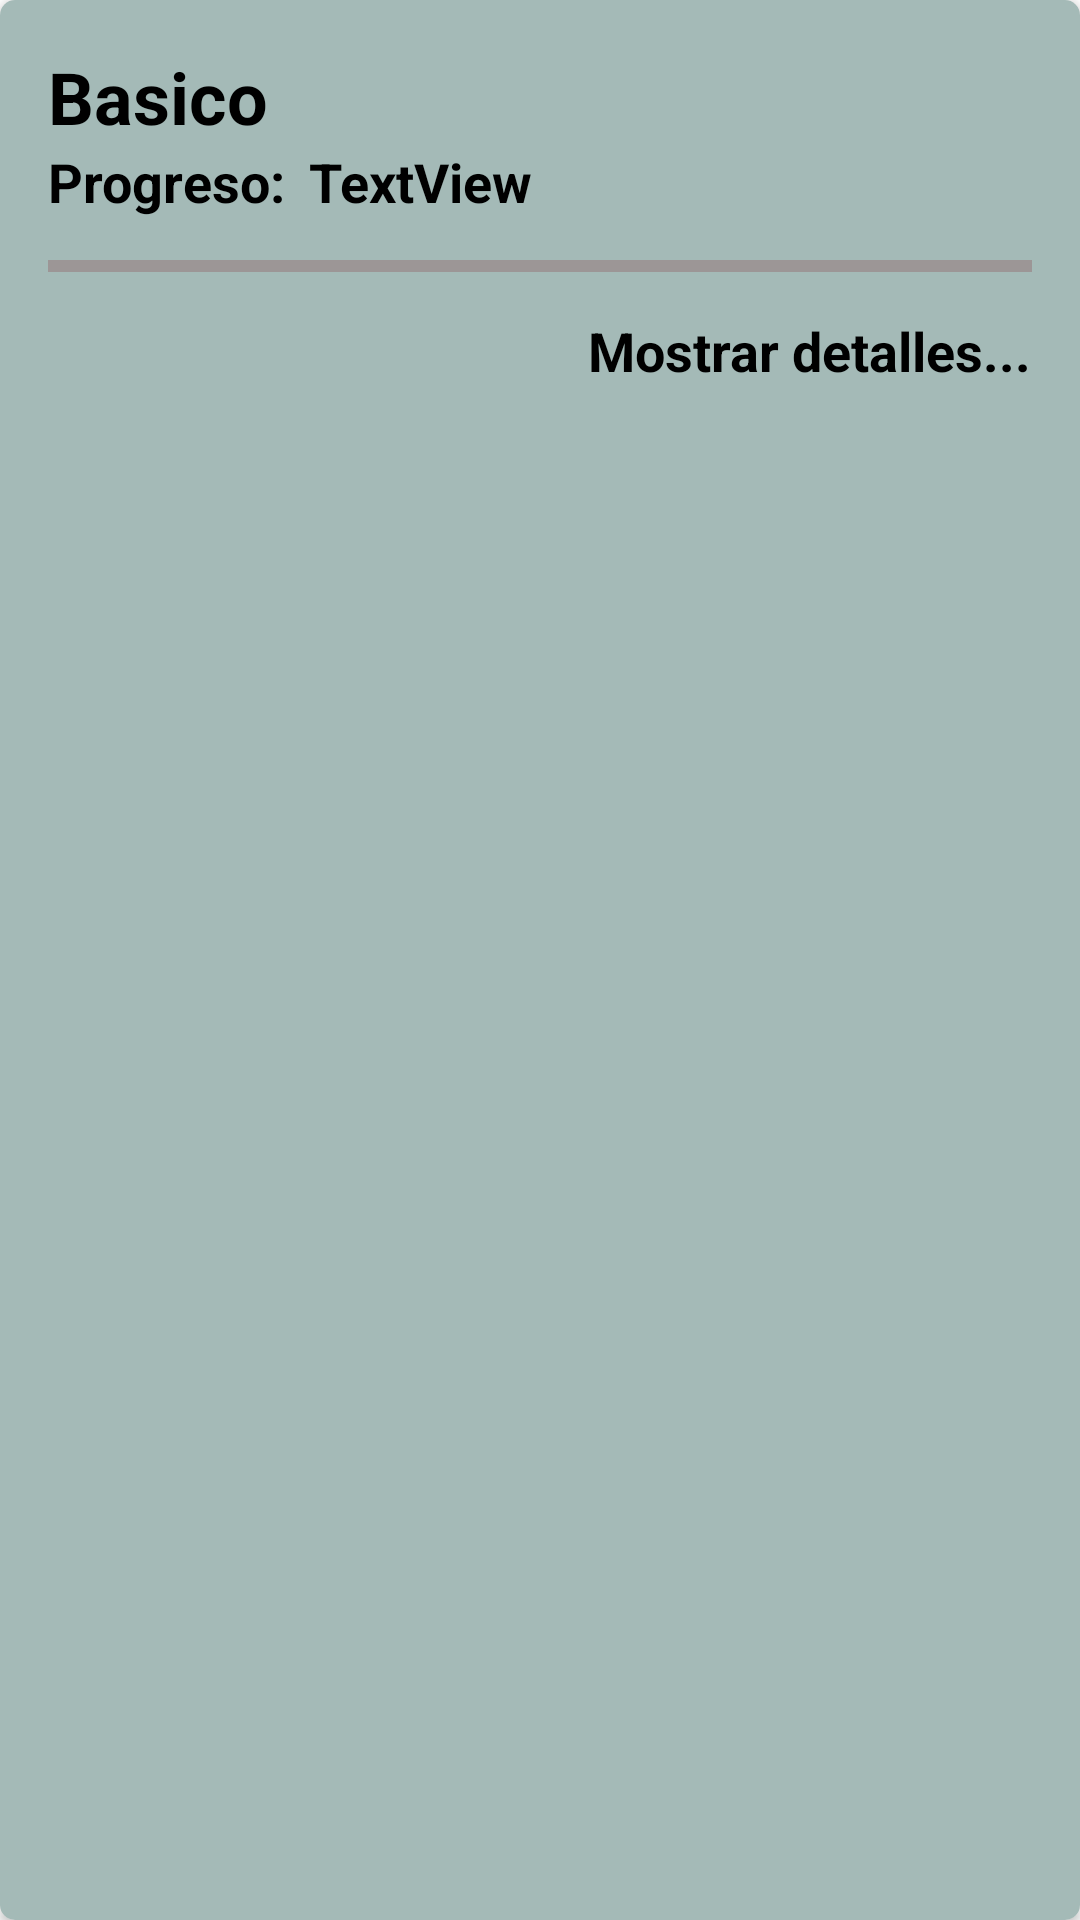

Write the Android layout XML for this screen, with the resource values it uses.
<!-- AndroidManifest.xml: application theme Theme.MaterialComponents.DayNight.NoActionBar -->
<!-- res/layout/view_modulo_single.xml -->
<?xml version="1.0" encoding="utf-8"?>
<androidx.cardview.widget.CardView xmlns:android="http://schemas.android.com/apk/res/android"
    xmlns:app="http://schemas.android.com/apk/res-auto"
    xmlns:tools="http://schemas.android.com/tools"
    android:layout_width="match_parent"
    android:layout_height="wrap_content"
    android:layout_margin="16dp"
    android:elevation="5dp"
    app:cardCornerRadius="5dp"
    android:id="@+id/card_curso">
    <androidx.constraintlayout.widget.ConstraintLayout
        android:layout_width="match_parent"
        android:layout_height="match_parent"
        android:background="@color/tajetas"
        >

        <TextView
            android:id="@+id/textView5"
            android:layout_width="wrap_content"
            android:layout_height="wrap_content"
            android:layout_marginStart="16dp"
            android:layout_marginBottom="16dp"
            android:max="0"
            android:min="0"
            android:text="Progreso:"
            android:textColor="@color/black"
            android:textSize="18dp"
            android:textStyle="bold"
            app:layout_constraintBottom_toBottomOf="parent"
            app:layout_constraintEnd_toEndOf="parent"
            app:layout_constraintHorizontal_bias="0.0"
            app:layout_constraintStart_toStartOf="parent"
            app:layout_constraintTop_toBottomOf="@+id/txt_modulo_name"
            app:layout_constraintVertical_bias="0.0" />

        <ProgressBar
            android:progressBackgroundTint="@color/color_barra"
            android:progressTint="@color/color_barra"
            android:id="@+id/avance_bar_modulo"
            style="?android:attr/progressBarStyleHorizontal"
            android:layout_width="0dp"
            android:layout_height="wrap_content"
            android:layout_marginStart="16dp"
            android:layout_marginTop="8dp"
            android:layout_marginEnd="16dp"
            android:layout_marginBottom="16dp"
            tools:progress="0"
            app:layout_constraintBottom_toBottomOf="parent"
            app:layout_constraintEnd_toEndOf="parent"
            app:layout_constraintStart_toStartOf="parent"
            app:layout_constraintTop_toBottomOf="@+id/textView5"
            app:layout_constraintVertical_bias="0.0" />

        <TextView
            android:textColor="@color/black"
            android:textStyle="bold"
            android:textSize="18sp"
            android:id="@+id/txt_detallesmodulo"
            android:layout_width="wrap_content"
            android:layout_height="wrap_content"
            android:layout_marginStart="16dp"
            android:layout_marginTop="8dp"
            android:layout_marginEnd="16dp"
            android:layout_marginBottom="16dp"
            android:text="Mostrar detalles..."
            app:layout_constraintBottom_toBottomOf="parent"
            app:layout_constraintEnd_toEndOf="parent"
            app:layout_constraintHorizontal_bias="1.0"
            app:layout_constraintStart_toStartOf="parent"
            app:layout_constraintTop_toBottomOf="@+id/avance_bar_modulo"
            app:layout_constraintVertical_bias="0.0" />

        <TextView
            android:id="@+id/txt_modulo_name"
            android:layout_width="0dp"
            android:layout_height="wrap_content"
            android:layout_marginStart="16dp"
            android:layout_marginTop="16dp"
            android:layout_marginEnd="16dp"
            android:text="Basico"
            android:textColor="@color/black"
            android:textSize="24dp"
            android:textStyle="bold"
            app:layout_constraintBottom_toBottomOf="parent"
            app:layout_constraintEnd_toEndOf="parent"
            app:layout_constraintHorizontal_bias="0.0"
            app:layout_constraintStart_toStartOf="parent"
            app:layout_constraintTop_toTopOf="parent"
            app:layout_constraintVertical_bias="0.0" />

        <TextView
            android:textSize="18dp"
            android:textColor="@color/black"
            android:textStyle="bold"
            android:id="@+id/txt_progreso_m"
            android:layout_width="wrap_content"
            android:layout_height="wrap_content"
            android:layout_marginStart="8dp"
            android:layout_marginEnd="16dp"
            android:layout_marginBottom="16dp"
            android:text="TextView"
            app:layout_constraintBottom_toBottomOf="parent"
            app:layout_constraintEnd_toEndOf="parent"
            app:layout_constraintHorizontal_bias="0.0"
            app:layout_constraintStart_toEndOf="@+id/textView5"
            app:layout_constraintTop_toBottomOf="@+id/txt_modulo_name"
            app:layout_constraintVertical_bias="0.0" />

    </androidx.constraintlayout.widget.ConstraintLayout>

</androidx.cardview.widget.CardView>
<!-- resources referenced by this layout -->
<resources>
  <color name="black">#FF000000</color>
  <color name="color_barra">#823038</color>
  <color name="tajetas">#A4BAB7</color>
</resources>
